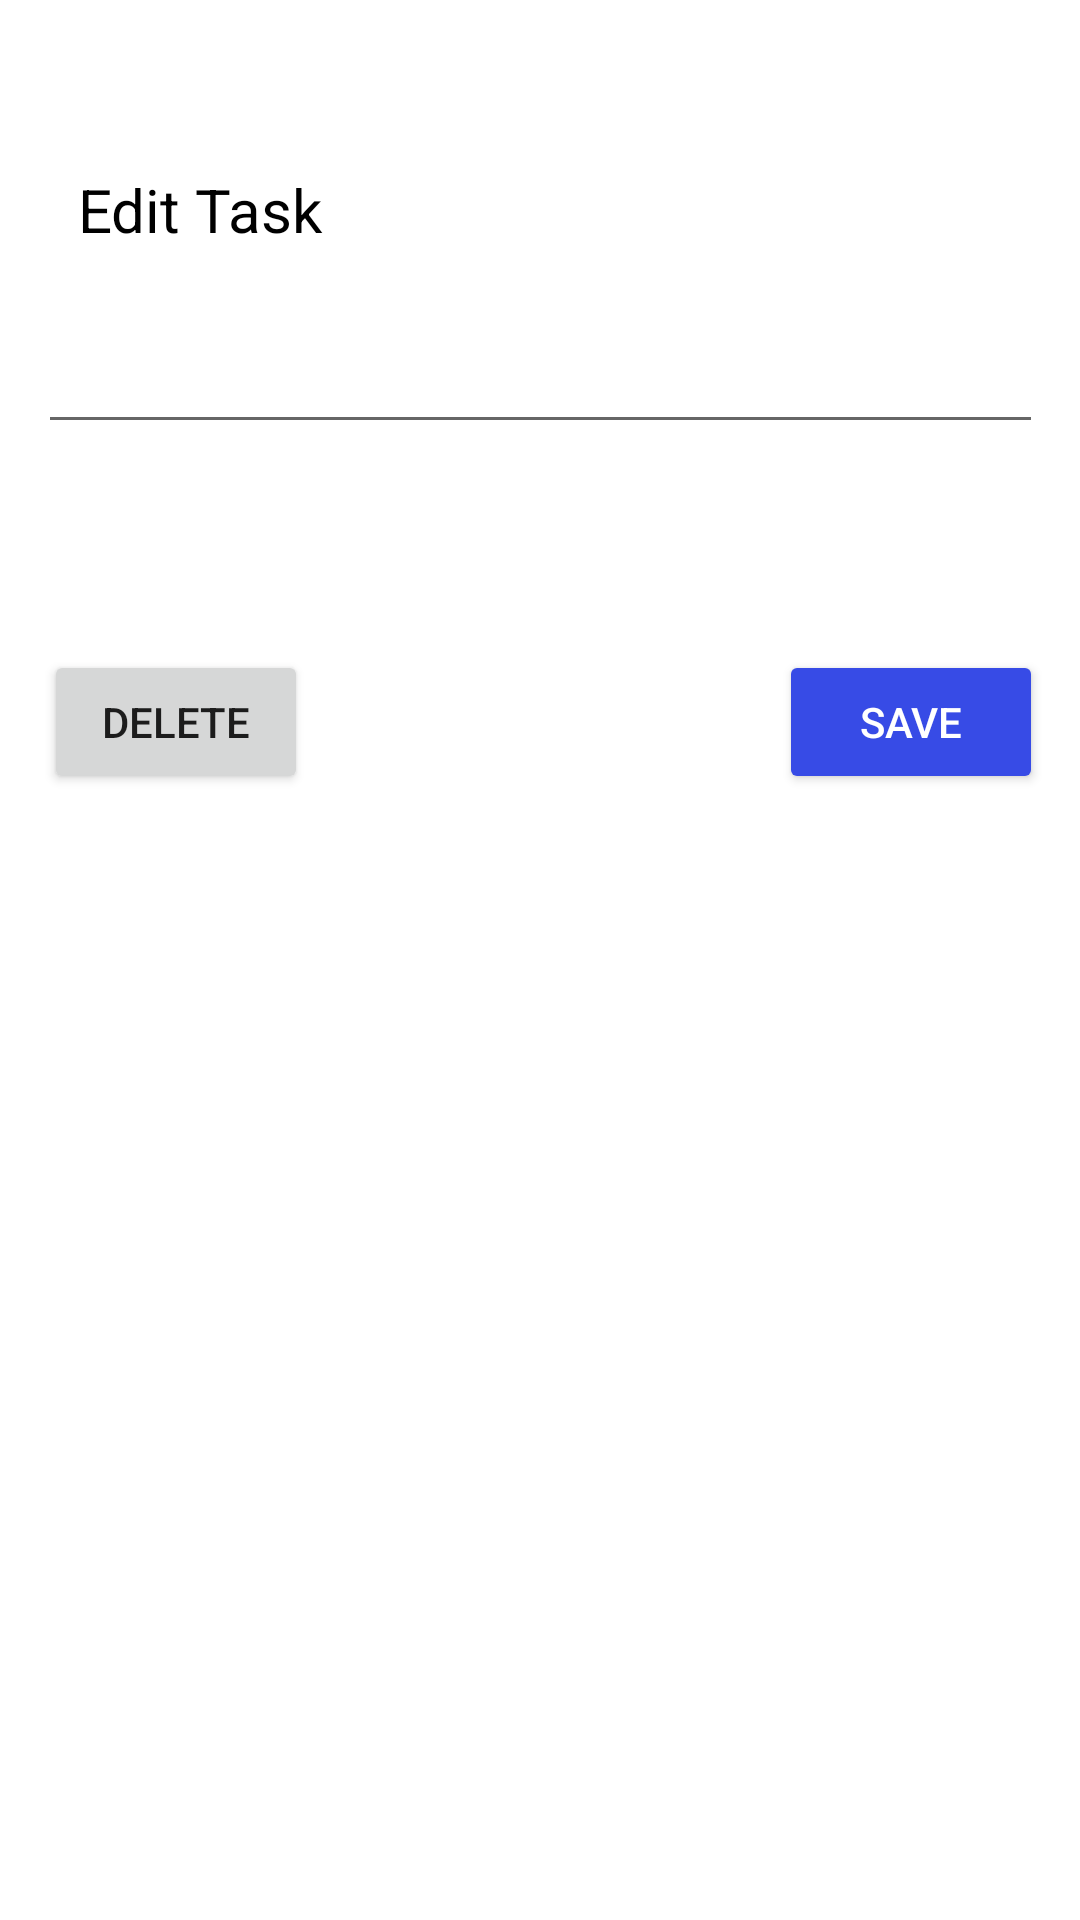

Layout XML and referenced resources for this Android screen:
<!-- AndroidManifest.xml: application theme Theme.APP -->
<!-- res/layout/activity_done.xml -->
<?xml version="1.0" encoding="utf-8"?>
<androidx.constraintlayout.widget.ConstraintLayout xmlns:android="http://schemas.android.com/apk/res/android"
    xmlns:app="http://schemas.android.com/apk/res-auto"
    xmlns:tools="http://schemas.android.com/tools"
    android:layout_width="match_parent"
    android:layout_height="match_parent"
    tools:context=".DoneActivity">

    <TextView
        android:id="@+id/textView"
        android:layout_width="wrap_content"
        android:layout_height="wrap_content"
        android:layout_marginEnd="240dp"
        android:text="Edit Task"
        android:textColor="@color/black"
        android:textSize="20sp"
        app:layout_constraintBottom_toTopOf="@+id/task"
        app:layout_constraintEnd_toEndOf="@+id/task"
        app:layout_constraintTop_toTopOf="parent"
        app:layout_constraintVertical_bias="0.77" />

    <EditText
        android:id="@+id/task"
        android:layout_width="335dp"
        android:layout_height="48dp"
        app:layout_constraintBottom_toBottomOf="parent"
        app:layout_constraintEnd_toEndOf="parent"
        app:layout_constraintStart_toStartOf="parent"
        app:layout_constraintTop_toTopOf="parent"
        app:layout_constraintVertical_bias="0.169" />

    <Button
        android:id="@+id/submit_button"
        android:layout_width="wrap_content"
        android:layout_height="wrap_content"
        android:text="Save"
        android:backgroundTint="#374be6"
        android:textColor="@color/white"
        app:layout_constraintBottom_toBottomOf="parent"
        app:layout_constraintEnd_toEndOf="@+id/task"
        app:layout_constraintHorizontal_bias="1.0"
        app:layout_constraintStart_toStartOf="@+id/task"
        app:layout_constraintTop_toBottomOf="@+id/task"
        app:layout_constraintVertical_bias="0.155" />

    <Button
        android:id="@+id/delete"
        android:layout_width="wrap_content"
        android:layout_height="wrap_content"
        android:text="Delete"
        app:layout_constraintBottom_toBottomOf="@+id/submit_button"
        app:layout_constraintEnd_toStartOf="@+id/submit_button"
        app:layout_constraintHorizontal_bias="0.012"
        app:layout_constraintStart_toStartOf="@+id/task"
        app:layout_constraintTop_toBottomOf="@+id/task"
        app:layout_constraintVertical_bias="1.0" />

</androidx.constraintlayout.widget.ConstraintLayout>
<!-- resources referenced by this layout -->
<resources>
  <color name="black">#FF000000</color>
  <color name="white">#FFFFFFFF</color>
  <style name="Theme.APP" parent="Theme.MaterialComponents.DayNight.DarkActionBar">
          
          <item name="colorPrimary">@color/primary</item>
          <item name="colorPrimaryVariant">@color/purple_700</item>
          <item name="colorOnPrimary">@color/white</item>
          
          <item name="colorSecondary">@color/teal_200</item>
          <item name="colorSecondaryVariant">@color/teal_700</item>
          <item name="colorOnSecondary">@color/black</item>
          
          <item name="android:statusBarColor" tools:targetApi="l">?attr/colorPrimary</item>
          
      </style>
  <color name="primary">#f57364</color>
  <color name="purple_700">#FF3700B3</color>
  <color name="teal_200">#FF03DAC5</color>
  <color name="teal_700">#FF018786</color>
</resources>
